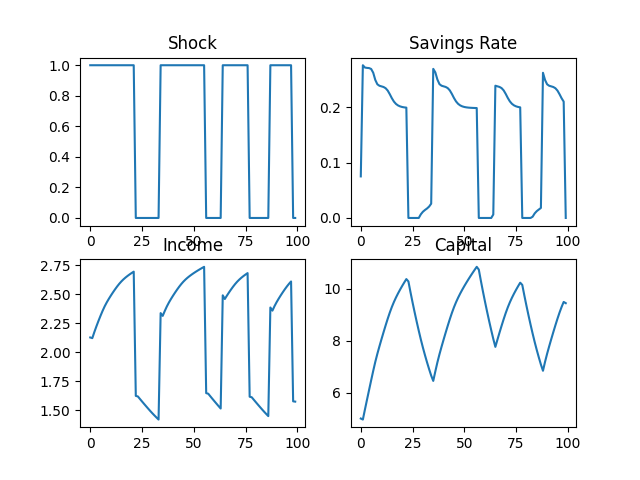

The file beside this chart, header and first rows:
, shock, investment, durable_stock, y_list
0, 1, 0.07513, 5.0, 2.126
1, 1, 0.2761, 4.96, 2.12
2, 1, 0.2719, 5.347, 2.174
3, 1, 0.2713, 5.724, 2.223
4, 1, 0.2709, 6.098, 2.27
5, 1, 0.2693, 6.469, 2.315
6, 1, 0.2625, 6.834, 2.357
7, 1, 0.2495, 7.179, 2.396
8, 1, 0.2416, 7.49, 2.429
9, 1, 0.239, 7.777, 2.46
10, 1, 0.2379, 8.054, 2.488
11, 1, 0.2367, 8.324, 2.515
12, 1, 0.2345, 8.586, 2.541
13, 1, 0.2303, 8.839, 2.566
14, 1, 0.2238, 9.076, 2.588
15, 1, 0.2165, 9.292, 2.608
16, 1, 0.2104, 9.485, 2.626
17, 1, 0.2061, 9.658, 2.642
18, 1, 0.2034, 9.816, 2.656
19, 1, 0.2017, 9.964, 2.669
20, 1, 0.2006, 10.1, 2.682
21, 1, 0.1999, 10.24, 2.693
22, 0, 0.1994, 10.37, 1.623
23, 0, 0.0, 10.28, 1.618
24, 0, 0.0, 9.864, 1.596
25, 0, 0.0, 9.47, 1.575
26, 0, 0.0, 9.091, 1.554
27, 0, 0.0, 8.727, 1.533
28, 0, 0.0, 8.378, 1.513
29, 0, 0.006625, 8.043, 1.492
30, 0, 0.01123, 7.731, 1.473
31, 0, 0.01442, 7.438, 1.454
32, 0, 0.01714, 7.162, 1.436
33, 0, 0.0206, 6.9, 1.419
34, 1, 0.02582, 6.653, 2.336
35, 1, 0.2695, 6.447, 2.312
36, 1, 0.2632, 6.813, 2.355
37, 1, 0.2502, 7.16, 2.393
38, 1, 0.2419, 7.472, 2.427
39, 1, 0.2391, 7.761, 2.458
40, 1, 0.2379, 8.038, 2.487
41, 1, 0.2368, 8.308, 2.514
42, 1, 0.2347, 8.571, 2.54
43, 1, 0.2306, 8.824, 2.564
44, 1, 0.2242, 9.063, 2.587
45, 1, 0.2169, 9.28, 2.607
46, 1, 0.2107, 9.474, 2.625
47, 1, 0.2063, 9.648, 2.641
48, 1, 0.2035, 9.807, 2.655
49, 1, 0.2017, 9.956, 2.669
50, 1, 0.2006, 10.1, 2.681
51, 1, 0.1999, 10.23, 2.693
52, 1, 0.1995, 10.36, 2.704
53, 1, 0.1992, 10.48, 2.714
54, 1, 0.199, 10.61, 2.725
55, 1, 0.1988, 10.72, 2.735
56, 0, 0.1987, 10.84, 1.647
57, 0, 0.0, 10.73, 1.641
58, 0, 0.0, 10.3, 1.619
59, 0, 0.0, 9.89, 1.598
... 940 more rows
